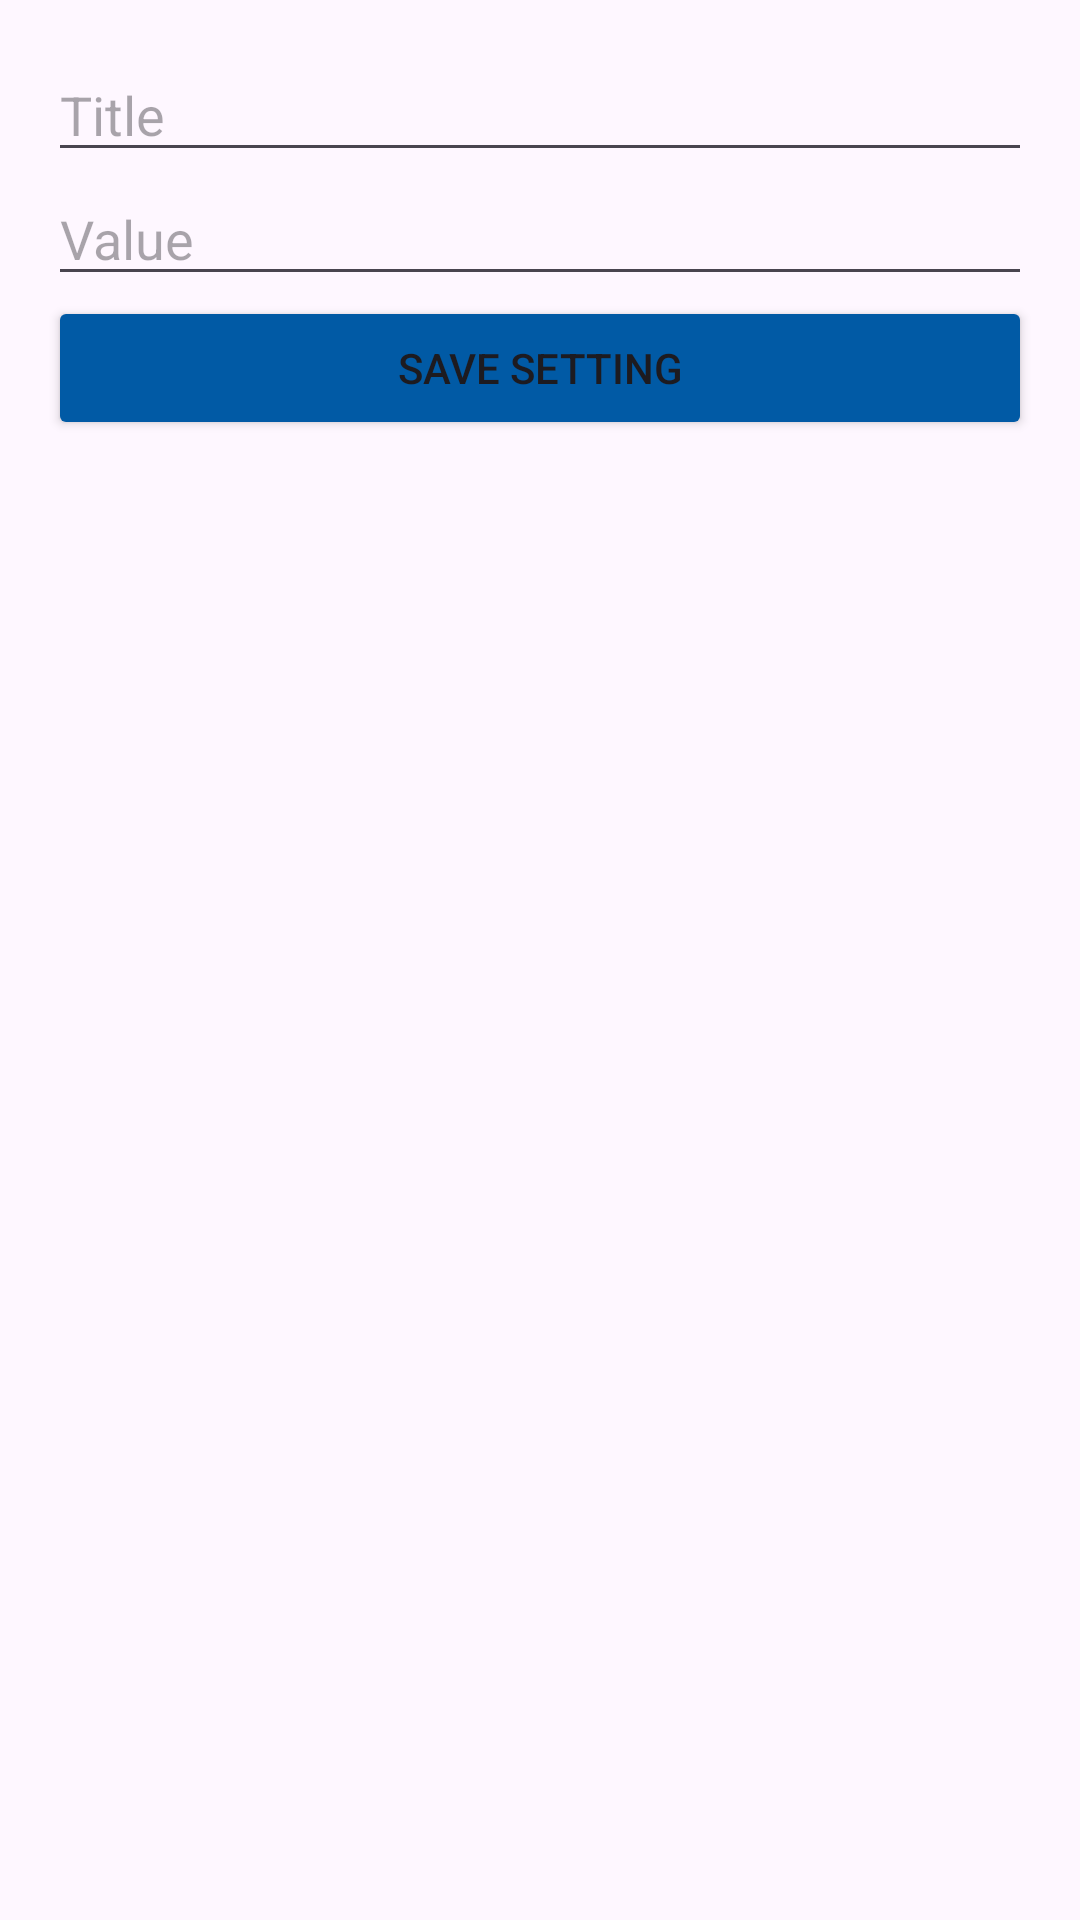

The Android layout XML behind this screen, and the referenced resources:
<!-- AndroidManifest.xml: application theme Theme.InternshipTask2 -->
<!-- res/layout/fragment_setting.xml -->
<?xml version="1.0" encoding="utf-8"?>
<LinearLayout
    xmlns:android="http://schemas.android.com/apk/res/android"
    android:layout_width="match_parent"
    android:layout_height="match_parent"
    android:orientation="vertical"
    android:padding="16dp">

    <EditText
        android:id="@+id/etTitle"
        android:layout_width="match_parent"
           android:layout_height="wrap_content"
        android:hint="Title"/>

    <EditText
        android:id="@+id/etValue"
        android:layout_width="match_parent"
        android:layout_height="wrap_content"
        android:hint="Value"/>

    <Button
        android:id="@+id/btnSave"
        android:layout_width="match_parent"
        android:layout_height="wrap_content"
        android:backgroundTint="@color/primary"
        android:text="Save Setting"/>

    <androidx.recyclerview.widget.RecyclerView
        android:id="@+id/rvSettings"
        android:layout_width="match_parent"
        android:layout_height="0dp"
        android:layout_weight="1"
        android:layout_marginTop="16dp"/>

</LinearLayout>
<!-- resources referenced by this layout -->
<resources>
  <color name="primary">#015aa5</color>
  <style name="Theme.InternshipTask2" parent="Base.Theme.InternshipTask2" />
  <style name="Base.Theme.InternshipTask2" parent="Theme.Material3.DayNight.NoActionBar">
          
          
      </style>
</resources>
